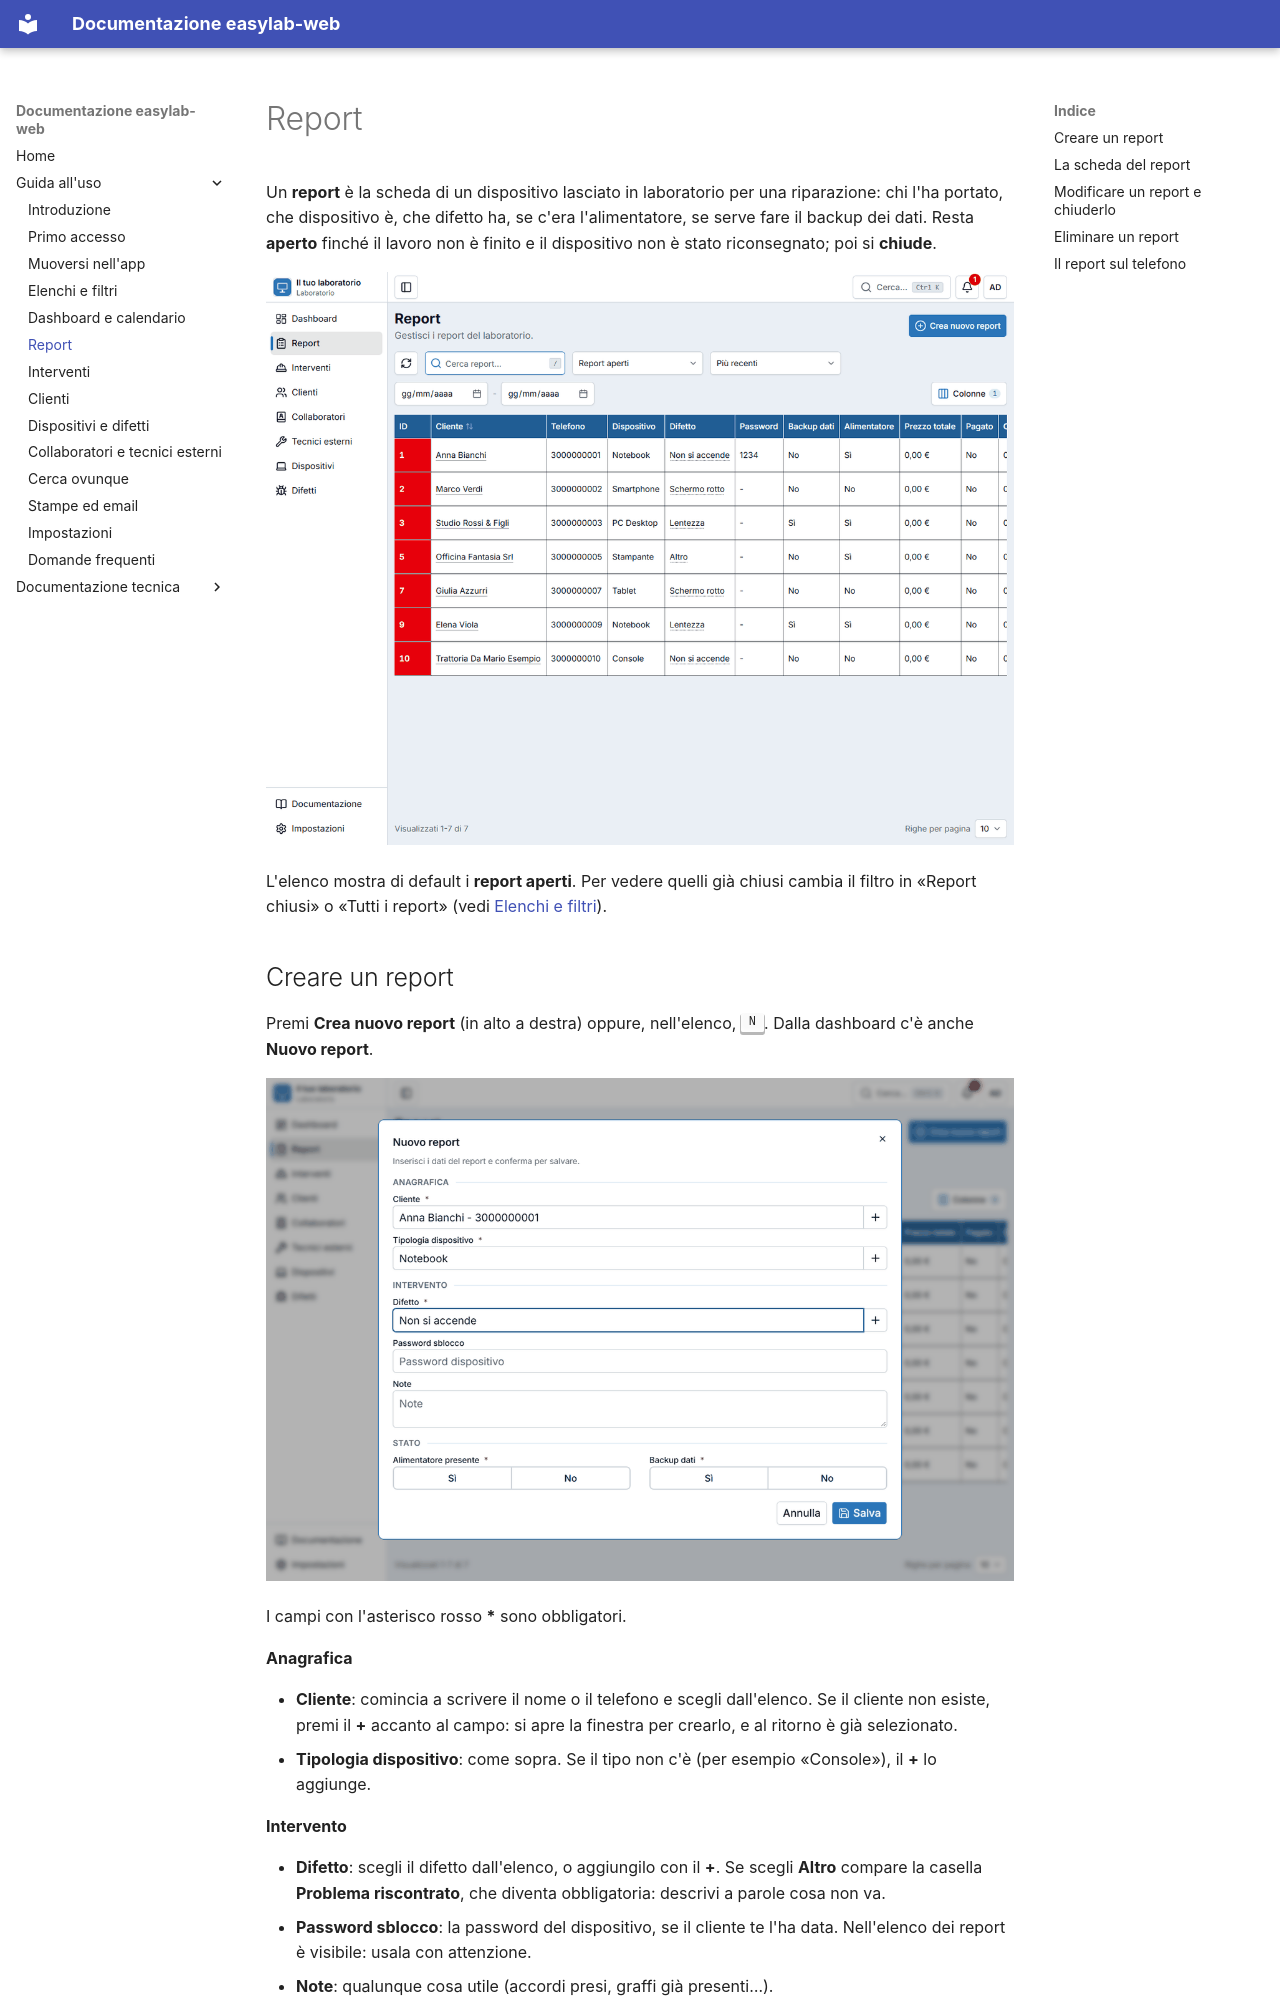

repository: ivanerricis/easylab-web · page: guida/riparazioni/index.html · generator: mkdocs

# Report

Un **report** è la scheda di un dispositivo lasciato in laboratorio per una riparazione: chi l'ha portato, che dispositivo è, che difetto ha, se c'era l'alimentatore, se serve fare il backup dei dati. Resta **aperto** finché il lavoro non è finito e il dispositivo non è stato riconsegnato; poi si **chiude**.

![L'elenco dei report](img/reports-list.png)

L'elenco mostra di default i **report aperti**. Per vedere quelli già chiusi cambia il filtro in «Report chiusi» o «Tutti i report» (vedi [Elenchi e filtri](elenchi.md)).
